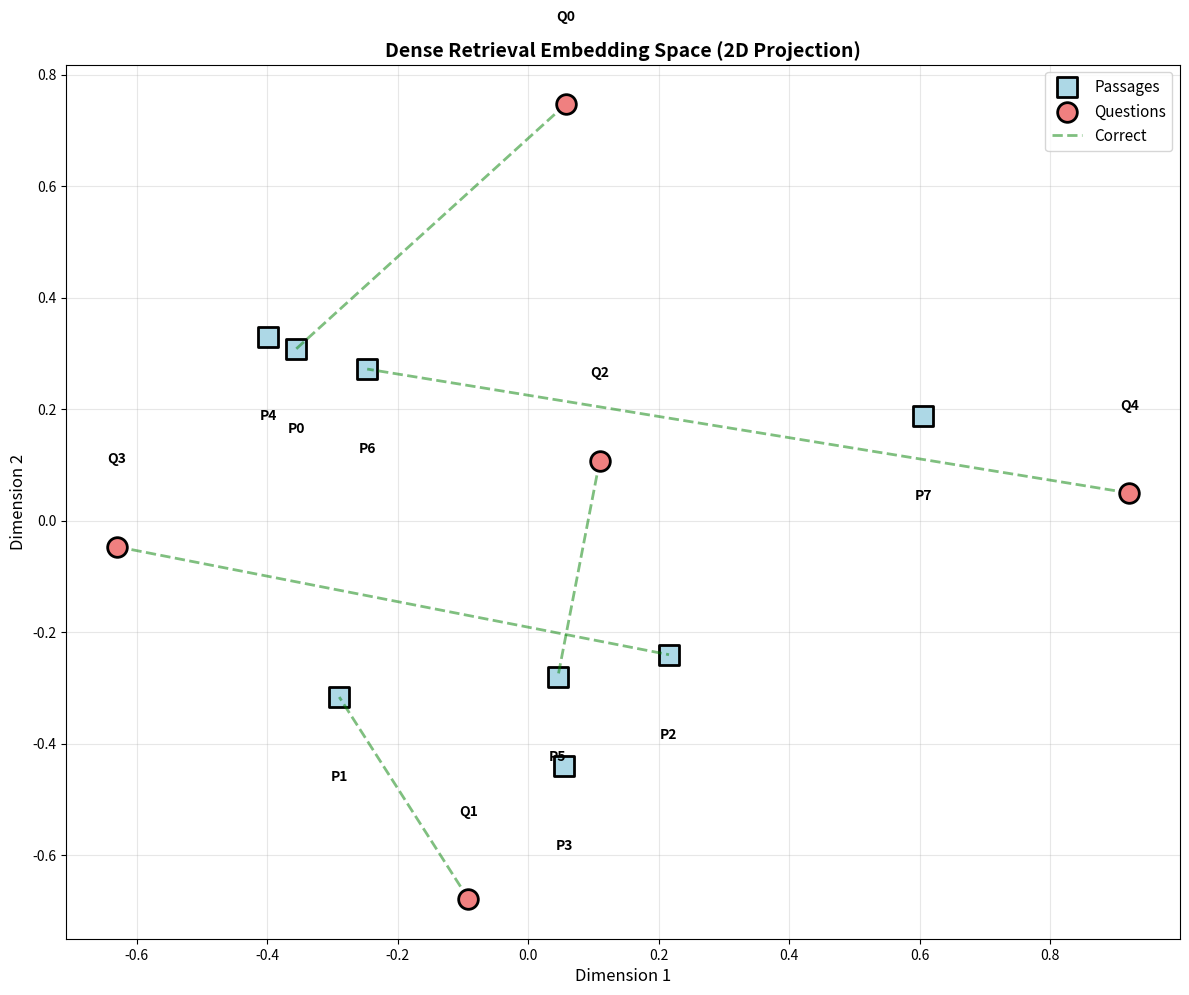

This chart was generated by the following Python code:
import numpy as np
import matplotlib.pyplot as plt
from collections import Counter
import re

np.random.seed(42)

class SimpleTextEncoder:
    """Simplified text encoder (in practice: use BERT)"""
    def __init__(self, vocab_size, embedding_dim, hidden_dim):
        """
        Initialize the instance.
        
        Args:
            vocab_size: Size of vocab.
            embedding_dim: Dimension size.
            hidden_dim: Dimension size.
        Returns:
            Computed result.
        """
        self.vocab_size = vocab_size
        self.embedding_dim = embedding_dim
        self.hidden_dim = hidden_dim
        
        # Embeddings
        self.embeddings = np.random.randn(vocab_size, embedding_dim) * 0.01
        
        # Simple RNN weights
        self.W_xh = np.random.randn(hidden_dim, embedding_dim) * 0.01
        self.W_hh = np.random.randn(hidden_dim, hidden_dim) * 0.01
        self.b_h = np.zeros((hidden_dim, 1))
        
        # Output projection
        self.W_out = np.random.randn(hidden_dim, hidden_dim) * 0.01
    
    def encode(self, token_ids):
        """
        Encode value.
        
        Args:
            token_ids: Input parameter.
        Returns:
            Computed result.
        """
        h = np.zeros((self.hidden_dim, 1))
        
        # Process tokens
        for token_id in token_ids:
            # Lookup embedding
            x = self.embeddings[token_id].reshape(-1, 1)
            
            # RNN step
            h = np.tanh(np.dot(self.W_xh, x) + np.dot(self.W_hh, h) + self.b_h)
        
        # Final representation (CLS-like)
        output = np.dot(self.W_out, h).flatten()
        
        # L2 normalize for cosine similarity
        output = output / (np.linalg.norm(output) + 1e-8)
        
        return output

# Create encoders
vocab_size = 1000
embedding_dim = 64
hidden_dim = 128

question_encoder = SimpleTextEncoder(vocab_size, embedding_dim, hidden_dim)
passage_encoder = SimpleTextEncoder(vocab_size, embedding_dim, hidden_dim)

# Test
test_tokens = [10, 25, 37, 42]
q_emb = question_encoder.encode(test_tokens)
p_emb = passage_encoder.encode(test_tokens)

print(f"Question embedding shape: {q_emb.shape}")
print(f"Passage embedding shape: {p_emb.shape}")
print(f"Similarity (dot product): {np.dot(q_emb, p_emb):.4f}")

class SimpleTokenizer:
    """Simple word tokenizer"""
    def __init__(self):
        """
        Initialize the instance.
        
        Args:
            None.
        Returns:
            Computed result.
        """
        self.word_to_id = {}
        self.id_to_word = {}
        self.next_id = 0
    
    def tokenize(self, text):
        """
        Compute tokenize.
        
        Args:
            text: Input parameter.
        Returns:
            Computed result.
        """
        words = text.lower().split()
        token_ids = []
        
        for word in words:
            if word not in self.word_to_id:
                self.word_to_id[word] = self.next_id
                self.id_to_word[self.next_id] = word
                self.next_id += 1
            token_ids.append(self.word_to_id[word])
        
        return token_ids

# Create synthetic dataset
passages = [
    "The Eiffel Tower is a wrought-iron lattice tower in Paris, France.",
    "The Great Wall of China is a series of fortifications in northern China.",
    "The Statue of Liberty is a colossal neoclassical sculpture in New York.",
    "The Colosseum is an oval amphitheatre in the centre of Rome, Italy.",
    "The Taj Mahal is an ivory-white marble mausoleum in Agra, India.",
    "Mount Everest is Earth's highest mountain above sea level.",
    "The Amazon River is the largest river by discharge volume of water.",
    "The Sahara is a desert on the African continent.",
]

questions = [
    ("What is the Eiffel Tower?", 0),  # (question, relevant_passage_idx)
    ("Where is the Great Wall located?", 1),
    ("What is the tallest mountain?", 5),
    ("Where is the Statue of Liberty?", 2),
    ("What is the largest river?", 6),
]

# Tokenize
tokenizer = SimpleTokenizer()

passage_tokens = [tokenizer.tokenize(p) for p in passages]
question_tokens = [(tokenizer.tokenize(q), idx) for q, idx in questions]

print("Sample passage:")
print(f"Text: {passages[0]}")
print(f"Tokens: {passage_tokens[0][:10]}...")
print(f"\nVocabulary size: {tokenizer.next_id}")

# Re-initialize encoders with correct vocab size
vocab_size = tokenizer.next_id
question_encoder = SimpleTextEncoder(vocab_size, embedding_dim=32, hidden_dim=64)
passage_encoder = SimpleTextEncoder(vocab_size, embedding_dim=32, hidden_dim=64)

# Encode all passages
passage_embeddings = []
for tokens in passage_tokens:
    emb = passage_encoder.encode(tokens)
    passage_embeddings.append(emb)
passage_embeddings = np.array(passage_embeddings)

# Encode questions
question_embeddings = []
for tokens, _ in question_tokens:
    emb = question_encoder.encode(tokens)
    question_embeddings.append(emb)
question_embeddings = np.array(question_embeddings)

print(f"Passage embeddings: {passage_embeddings.shape}")
print(f"Question embeddings: {question_embeddings.shape}")

def retrieve_top_k(query_embedding, passage_embeddings, k=3):
    """
    Compute retrieve top k.
    
    Args:
        query_embedding: Input parameter.
        passage_embeddings: Input parameter.
        k: Input parameter.
    Returns:
        top_k_indices: Input parameter.
        top_k_scores: Score value(s).
    """
    # Compute similarities
    similarities = np.dot(passage_embeddings, query_embedding)
    
    # Get top-k indices
    top_k_indices = np.argsort(similarities)[::-1][:k]
    top_k_scores = similarities[top_k_indices]
    
    return top_k_indices, top_k_scores

# Test retrieval
print("\nDense Retrieval Results:\n" + "="*80)
for i, (q_tokens, correct_idx) in enumerate(question_tokens):
    question_text = questions[i][0]
    q_emb = question_embeddings[i]
    
    # Retrieve
    top_indices, top_scores = retrieve_top_k(q_emb, passage_embeddings, k=3)
    
    print(f"\nQ: {question_text}")
    print(f"Correct passage: #{correct_idx}")
    print(f"\nRetrieved (top-3):")
    for rank, (idx, score) in enumerate(zip(top_indices, top_scores), 1):
        is_correct = "✓" if idx == correct_idx else "✗"
        print(f"  {rank}. [{is_correct}] (score={score:.3f}) {passages[idx][:60]}...")

print("\n" + "="*80)
print("(Encoders are untrained, so results are random)")

def softmax(x):
    """
    Compute softmax probabilities.
    
    Args:
        x: Input data.
    Returns:
        Softmax probabilities.
    """
    exp_x = np.exp(x - np.max(x))  # Numerical stability
    return exp_x / np.sum(exp_x)

def contrastive_loss(query_emb, positive_emb, negative_embs):
    """
    Compute contrastive loss.
    
    Args:
        query_emb: Input parameter.
        positive_emb: Input parameter.
        negative_embs: Input parameter.
    Returns:
        loss: Loss value(s).
    """
    # Positive score
    pos_score = np.dot(query_emb, positive_emb)
    
    # Negative scores
    neg_scores = [np.dot(query_emb, neg_emb) for neg_emb in negative_embs]
    
    # All scores
    all_scores = np.array([pos_score] + neg_scores)
    
    # Softmax
    probs = softmax(all_scores)
    
    # Negative log likelihood (positive should be first)
    loss = -np.log(probs[0] + 1e-8)
    
    return loss

# Simulate training batch
batch_size = 3
batch_questions = question_embeddings[:batch_size]
batch_passages = passage_embeddings[:batch_size]

# In-batch negatives: for each question, other passages in batch are negatives
total_loss = 0
print("\nIn-Batch Negative Training:\n" + "="*80)
for i in range(batch_size):
    q_emb = batch_questions[i]
    pos_emb = batch_passages[i]  # Correct passage
    
    # Negatives: all other passages in batch
    neg_embs = [batch_passages[j] for j in range(batch_size) if j != i]
    
    loss = contrastive_loss(q_emb, pos_emb, neg_embs)
    total_loss += loss
    
    print(f"Question {i}: loss = {loss:.4f}")

avg_loss = total_loss / batch_size
print(f"\nAverage batch loss: {avg_loss:.4f}")
print("\nIn-batch negatives: efficient hard negative mining!")

# Simple 2D projection (PCA-like)
def project_2d(embeddings):
    """
    Compute project 2d.
    
    Args:
        embeddings: Input parameter.
    Returns:
        projected: Input parameter.
    """
    # Mean center
    mean = np.mean(embeddings, axis=0)
    centered = embeddings - mean
    
    # Take first 2 principal components (simplified)
    U, S, Vt = np.linalg.svd(centered, full_matrices=False)
    projected = U[:, :2] * S[:2]
    
    return projected

# Project to 2D
all_embeddings = np.vstack([passage_embeddings, question_embeddings])
projected = project_2d(all_embeddings)

passage_2d = projected[:len(passage_embeddings)]
question_2d = projected[len(passage_embeddings):]

# Visualize
plt.figure(figsize=(12, 10))

# Plot passages
plt.scatter(passage_2d[:, 0], passage_2d[:, 1], s=200, c='lightblue', 
           edgecolors='black', linewidths=2, marker='s', label='Passages', zorder=2)

# Annotate passages
for i, (x, y) in enumerate(passage_2d):
    plt.text(x, y-0.15, f'P{i}', ha='center', fontsize=10, fontweight='bold')

# Plot questions
plt.scatter(question_2d[:, 0], question_2d[:, 1], s=200, c='lightcoral', 
           edgecolors='black', linewidths=2, marker='o', label='Questions', zorder=3)

# Annotate questions
for i, (x, y) in enumerate(question_2d):
    plt.text(x, y+0.15, f'Q{i}', ha='center', fontsize=10, fontweight='bold')

# Draw connections (question to correct passage)
for i, (q_tokens, correct_idx) in enumerate(question_tokens):
    q_pos = question_2d[i]
    p_pos = passage_2d[correct_idx]
    plt.plot([q_pos[0], p_pos[0]], [q_pos[1], p_pos[1]], 
            'g--', alpha=0.5, linewidth=2, label='Correct' if i == 0 else '')

plt.xlabel('Dimension 1', fontsize=12)
plt.ylabel('Dimension 2', fontsize=12)
plt.title('Dense Retrieval Embedding Space (2D Projection)', fontsize=14, fontweight='bold')
plt.legend(fontsize=11)
plt.grid(True, alpha=0.3)
plt.tight_layout()
plt.show()

print("\nIdeal: Questions close to their relevant passages!")

class SimpleBM25:
    """Simplified BM25 scoring"""
    def __init__(self, passages, k1=1.5, b=0.75):
        """
        Initialize the instance.
        
        Args:
            passages: Input parameter.
            k1: Input parameter.
            b: Bias values or vector.
        Returns:
            Computed result.
        """
        self.passages = passages
        self.k1 = k1
        self.b = b
        
        # Compute document frequencies
        self.doc_freqs = {}
        self.avg_doc_len = 0
        
        all_words = []
        for passage in passages:
            words = set(passage.lower().split())
            all_words.extend(passage.lower().split())
            for word in words:
                self.doc_freqs[word] = self.doc_freqs.get(word, 0) + 1
        
        self.avg_doc_len = len(all_words) / len(passages)
        self.N = len(passages)
    
    def score(self, query, passage_idx):
        """
        Compute score.
        
        Args:
            query: Input parameter.
            passage_idx: Index or indices.
        Returns:
            Score value(s).
        """
        query_words = query.lower().split()
        passage = self.passages[passage_idx]
        passage_words = passage.lower().split()
        passage_len = len(passage_words)
        
        # Count term frequencies
        tf = Counter(passage_words)
        
        score = 0
        for word in query_words:
            if word not in tf:
                continue
            
            # IDF
            df = self.doc_freqs.get(word, 0)
            idf = np.log((self.N - df + 0.5) / (df + 0.5) + 1)
            
            # TF component
            freq = tf[word]
            norm = 1 - self.b + self.b * (passage_len / self.avg_doc_len)
            tf_component = (freq * (self.k1 + 1)) / (freq + self.k1 * norm)
            
            score += idf * tf_component
        
        return score
    
    def retrieve(self, query, k=3):
        """
        Compute retrieve.
        
        Args:
            query: Input parameter.
            k: Input parameter.
        Returns:
            Computed result.
        """
        scores = [self.score(query, i) for i in range(len(self.passages))]
        top_k_indices = np.argsort(scores)[::-1][:k]
        top_k_scores = [scores[i] for i in top_k_indices]
        return top_k_indices, top_k_scores

# Create BM25 retriever
bm25 = SimpleBM25(passages)

# Compare BM25 vs Dense
print("\nBM25 vs Dense Retrieval Comparison:\n" + "="*80)
for i, (question_text, correct_idx) in enumerate(questions):
    print(f"\nQ: {question_text}")
    print(f"Correct: #{correct_idx}")
    
    # BM25
    bm25_indices, bm25_scores = bm25.retrieve(question_text, k=3)
    print(f"\nBM25 Top-3:")
    for rank, (idx, score) in enumerate(zip(bm25_indices, bm25_scores), 1):
        is_correct = "✓" if idx == correct_idx else "✗"
        print(f"  {rank}. [{is_correct}] (score={score:.3f}) #{idx}")
    
    # Dense
    q_emb = question_embeddings[i]
    dense_indices, dense_scores = retrieve_top_k(q_emb, passage_embeddings, k=3)
    print(f"\nDense Top-3:")
    for rank, (idx, score) in enumerate(zip(dense_indices, dense_scores), 1):
        is_correct = "✓" if idx == correct_idx else "✗"
        print(f"  {rank}. [{is_correct}] (score={score:.3f}) #{idx}")

print("\n" + "="*80)
print("BM25: Lexical matching (sparse)")
print("Dense: Semantic matching (dense embeddings)")

def compute_metrics(predictions, correct_indices, k_values=[1, 3, 5]):
    """
    Compute metrics.
    
    Args:
        predictions: Input parameter.
        correct_indices: Input parameter.
        k_values: Input parameter.
        3: Input parameter.
        5]: Input parameter.
    Returns:
        recalls: Input parameter.
        mrr: Input parameter.
    """
    n_queries = len(predictions)
    
    recalls = {k: 0 for k in k_values}
    reciprocal_ranks = []
    
    for pred, correct_idx in zip(predictions, correct_indices):
        # Find rank of correct passage
        if correct_idx in pred:
            rank = list(pred).index(correct_idx) + 1
            reciprocal_ranks.append(1.0 / rank)
            
            # Update recall@k
            for k in k_values:
                if rank <= k:
                    recalls[k] += 1
        else:
            reciprocal_ranks.append(0.0)
    
    # Compute averages
    mrr = np.mean(reciprocal_ranks)
    recalls = {k: v / n_queries for k, v in recalls.items()}
    
    return recalls, mrr

# Evaluate both methods
bm25_predictions = []
dense_predictions = []
correct_indices = []

for i, (question_text, correct_idx) in enumerate(questions):
    # BM25
    bm25_top, _ = bm25.retrieve(question_text, k=5)
    bm25_predictions.append(bm25_top)
    
    # Dense
    q_emb = question_embeddings[i]
    dense_top, _ = retrieve_top_k(q_emb, passage_embeddings, k=5)
    dense_predictions.append(dense_top)
    
    correct_indices.append(correct_idx)

# Compute metrics
bm25_recalls, bm25_mrr = compute_metrics(bm25_predictions, correct_indices)
dense_recalls, dense_mrr = compute_metrics(dense_predictions, correct_indices)

# Display
print("\nRetrieval Metrics:\n" + "="*60)
print(f"{'Metric':<15} {'BM25':<15} {'Dense':<15}")
print("-" * 60)
for k in [1, 3, 5]:
    print(f"Recall@{k:<10} {bm25_recalls[k]:<15.2%} {dense_recalls[k]:<15.2%}")
print(f"MRR{'':<12} {bm25_mrr:<15.3f} {dense_mrr:<15.3f}")
print("="*60)
print("\n(Models are untrained - results are random)")